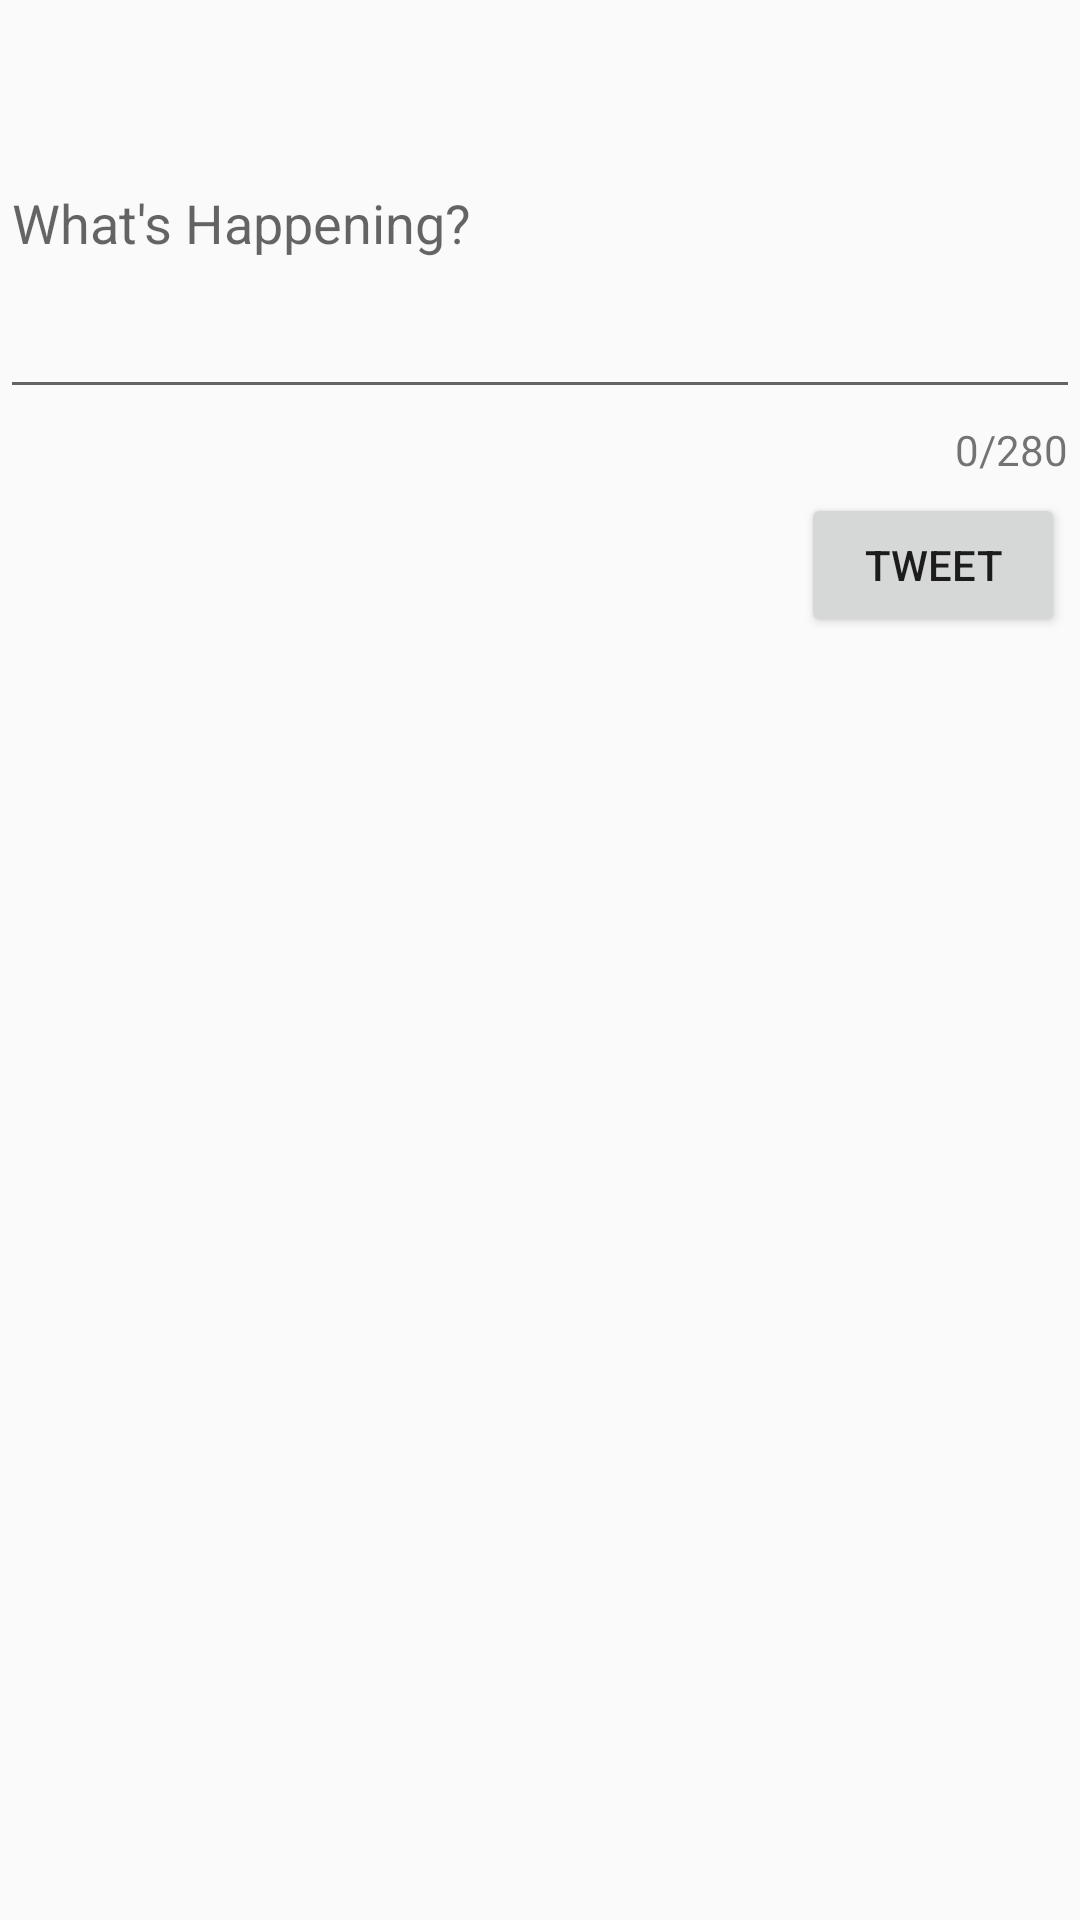

Produce the Android XML layout that renders to this screen, including the resource entries it uses.
<!-- AndroidManifest.xml: application theme AppTheme -->
<!-- res/layout/activity_compose.xml -->
<?xml version="1.0" encoding="utf-8"?>
<RelativeLayout
    xmlns:android="http://schemas.android.com/apk/res/android"
    xmlns:app="http://schemas.android.com/apk/res-auto"
    xmlns:tools="http://schemas.android.com/tools"
    android:layout_width="match_parent"
    android:layout_height="match_parent"
    tools:context=".ComposeActivity">
        <com.google.android.material.textfield.TextInputLayout
            android:layout_width="match_parent"
            android:layout_height="wrap_content"
            app:counterEnabled="true"
            app:counterMaxLength="280"
            app:counterTextAppearance="@style/counterText"
            app:counterOverflowTextAppearance="@style/counterOverride">

                <EditText
                    android:id="@+id/etCompose"
                    android:layout_width="match_parent"
                    android:layout_height="wrap_content"
                    android:layout_gravity="start|top"
                    android:layout_marginStart="0dp"
                    android:layout_marginTop="0dp"
                    android:ems="10"
                    android:hint="What's Happening?"
                    android:inputType="textMultiLine"
                    android:minLines="5"
                    android:textColorHighlight="#7cb2ff"
                    android:textColorLink="#FFFFFF"
                    android:textSize="18sp" />

                <Button
                    android:id="@+id/btnTweet"
                    android:layout_width="wrap_content"
                    android:layout_height="wrap_content"
                    android:layout_below="@+id/etCompose"
                    android:layout_alignParentEnd="true"
                    android:layout_gravity="bottom|right"
                    android:layout_marginTop="5dp"
                    android:layout_marginEnd="5dp"
                    android:text="@string/tweet" />
        </com.google.android.material.textfield.TextInputLayout>



</RelativeLayout>
<!-- resources referenced by this layout -->
<resources>
  <string name="tweet">Tweet</string>
  <style name="counterOverride">counterOverride</style>
  <style name="counterText">counterText</style>
  <style name="AppTheme" parent="AppBaseTheme">
          
      </style>
  <style name="AppBaseTheme" parent="Theme.AppCompat.Light.DarkActionBar">
          
      </style>
</resources>
